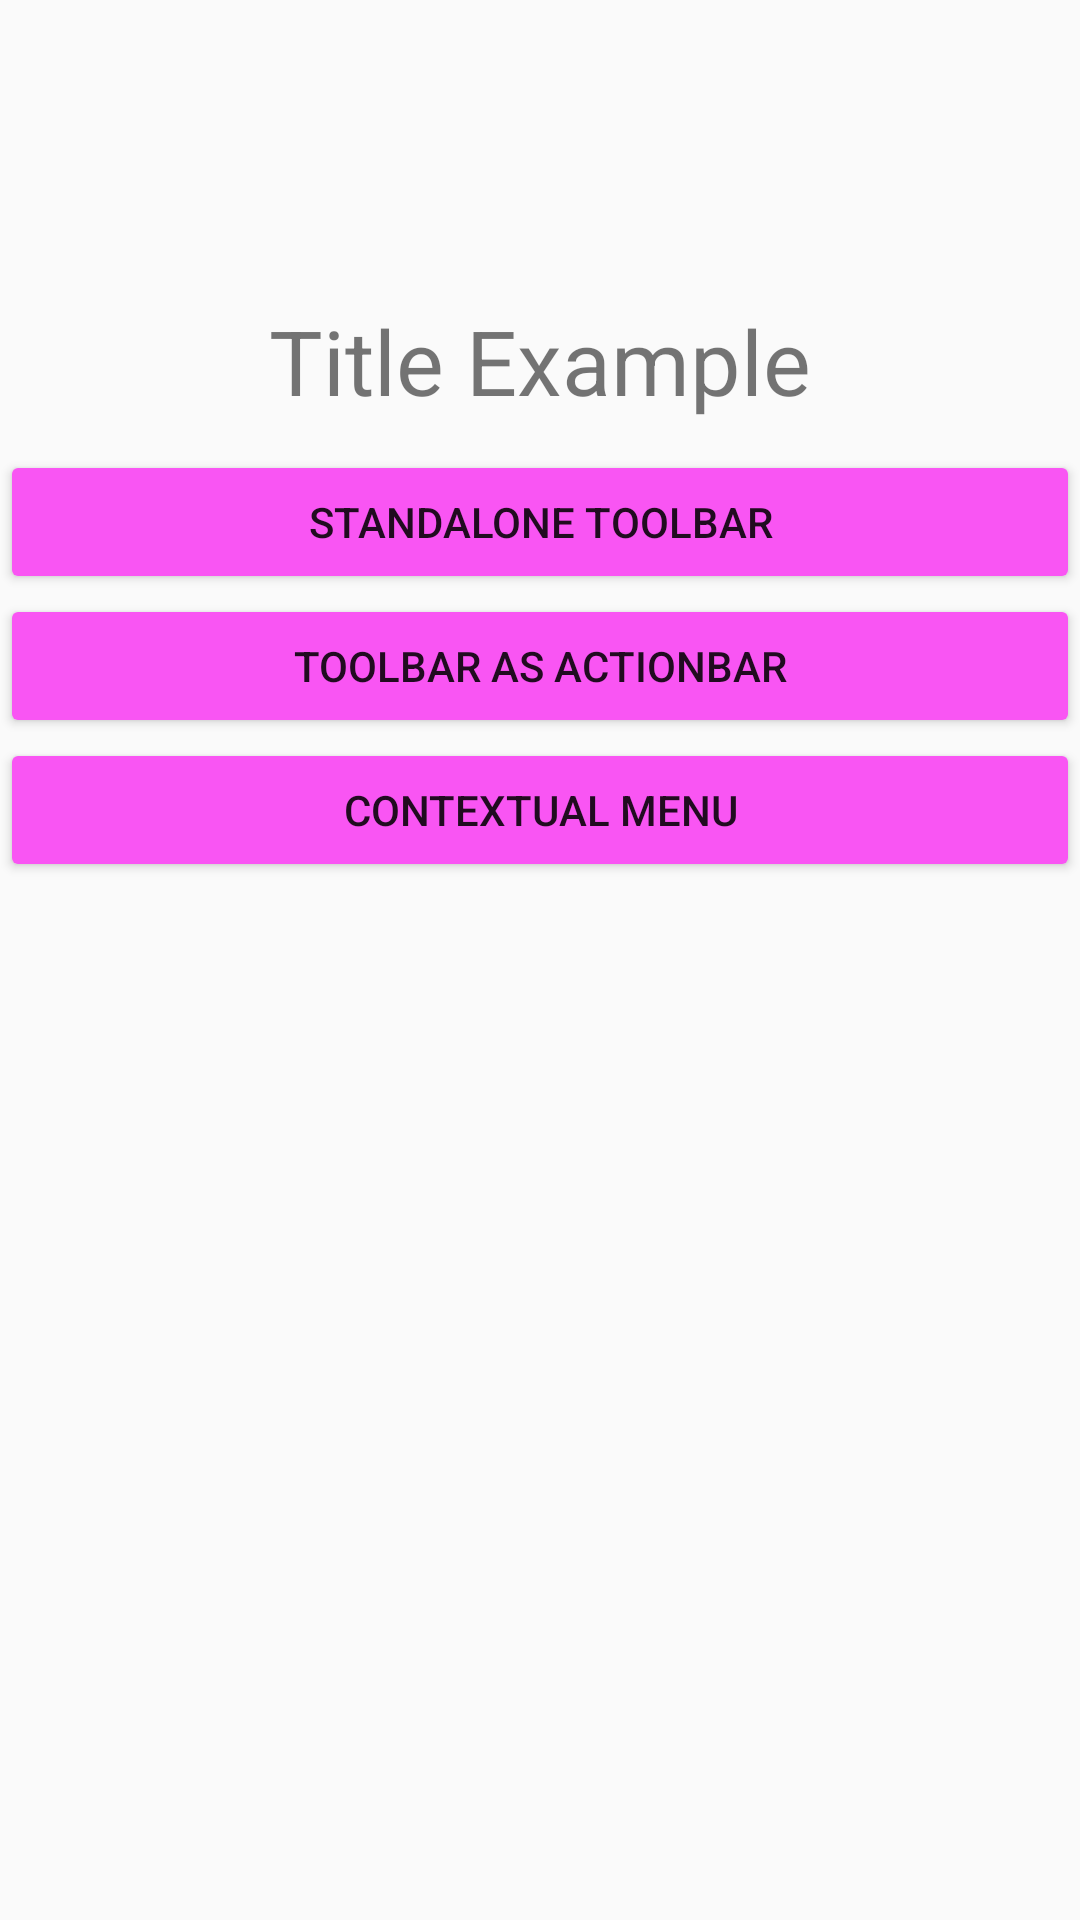

Write the Android layout XML for this screen, with the resource values it uses.
<!-- AndroidManifest.xml: application theme AppMaterialTheme -->
<!-- res/layout/activity_main.xml -->
<?xml version="1.0" encoding="utf-8"?>
<RelativeLayout xmlns:android="http://schemas.android.com/apk/res/android"
    xmlns:tools="http://schemas.android.com/tools"
    android:layout_width="match_parent"
    android:layout_height="match_parent"
    android:layout_marginHorizontal="@dimen/layout_horizontal_margin"
    tools:context=".MainActivity"
    tools:layout_editor_absoluteY="81dp">

    <TextView
        android:layout_width="match_parent"
        android:layout_height="wrap_content"
        android:layout_alignParentStart="true"
        android:layout_alignParentTop="true"
        android:layout_marginTop="@dimen/title_margin_top"
        android:gravity="center_horizontal"
        android:text="@string/page_title"
        android:textSize="@dimen/title_text_size" />

    <LinearLayout
        android:id="@+id/button_layout"
        android:layout_width="match_parent"
        android:layout_height="wrap_content"
        android:layout_alignParentStart="true"
        android:layout_alignParentTop="true"
        android:layout_marginTop="150dp"
        android:orientation="vertical">

        <Button
            android:id="@+id/standAloneToolbar"
            android:layout_width="match_parent"
            android:layout_height="wrap_content"
            android:layout_gravity="center_horizontal"
            android:onClick="showStandAloneToolbar"
            android:text="Standalone Toolbar" />

        <Button
            android:id="@+id/actionBarToolbar"
            android:layout_width="match_parent"
            android:layout_height="wrap_content"
            android:layout_gravity="center_horizontal"
            android:onClick="showActionBarToolBar"
            android:text="Toolbar as ActionBar" />

        <Button
            android:id="@+id/contextualMenu"
            android:layout_width="match_parent"
            android:layout_height="wrap_content"
            android:layout_gravity="center_horizontal"
            android:onClick="showContextualMenu"
            android:text="Contextual Menu" />

    </LinearLayout>
</RelativeLayout>
<!-- resources referenced by this layout -->
<resources>
  <dimen name="layout_horizontal_margin">16dp</dimen>
  <dimen name="title_margin_top">100dp</dimen>
  <dimen name="title_text_size">30sp</dimen>
  <string name="page_title">Title Example</string>
  <style name="AppMaterialTheme" parent="SuperMaterialTheme">
          
      </style>
  <style name="SuperMaterialTheme" parent="Theme.AppCompat.Light.NoActionBar">
          
          <item name="colorPrimary">@color/colorPrimary</item>
          <item name="colorPrimaryDark">@color/colorPrimaryDark</item>
          <item name="colorAccent">@color/colorAccent</item>
  
          <item name="colorControlHighlight">#edea0d</item>
          <item name="colorButtonNormal">#f955f3</item>
          <item name="colorControlActivated">#0cf427</item>
      </style>
  <!-- not gathered from this repository: default colours our renderer supplied (Android Studio template values) -->
  <color name="colorPrimary">#FF6200EE</color>
  <color name="colorPrimaryDark">#FF3700B3</color>
  <color name="colorAccent">#FF03DAC5</color>
</resources>
